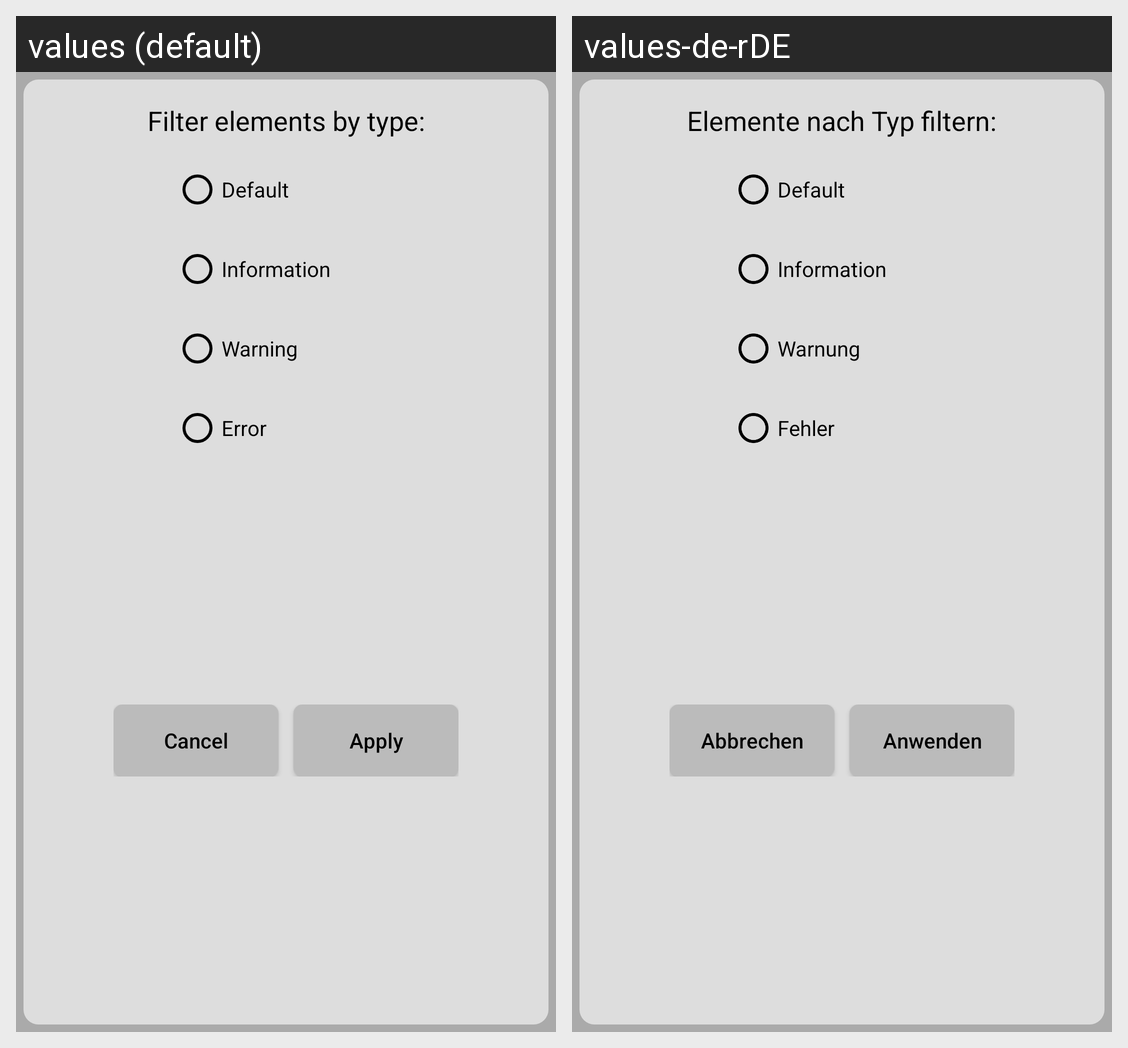

The same Android screen rendered under two of its app's locales, left to right. List the strings drawn on it with the default value and each locale's translation.
Android screen res/layout/text_list_presenter_filter_popup.xml rendered under 2 locales, left to right: values (default), values-de-rDE. Device: Nexus 5 (rendered at 1080×1920; each locale shown at half size, 540×960, under a caption strip naming it); theme AppTheme.
Strings drawn on this screen, with the default value and each locale's value (text and hints the layout hard-codes, and strings that could not be matched under every locale, appear in the picture but are not listed):

TextListPresenter_FilterUserHintText
  values: Filter elements by type:
  values-de-rDE: Elemente nach Typ filtern:

TextListPresenter_FilterElementDefault
  values: Default
  values-de-rDE: Default

TextListPresenter_FilterElementInfo
  values: Information
  values-de-rDE: Information

TextListPresenter_FilterElementWarning
  values: Warning
  values-de-rDE: Warnung

TextListPresenter_FilterElementError
  values: Error
  values-de-rDE: Fehler

TextListPresenter_FilterActionButtonCancel
  values: Cancel
  values-de-rDE: Abbrechen

TextListPresenter_FilterActionButtonApply
  values: Apply
  values-de-rDE: Anwenden
